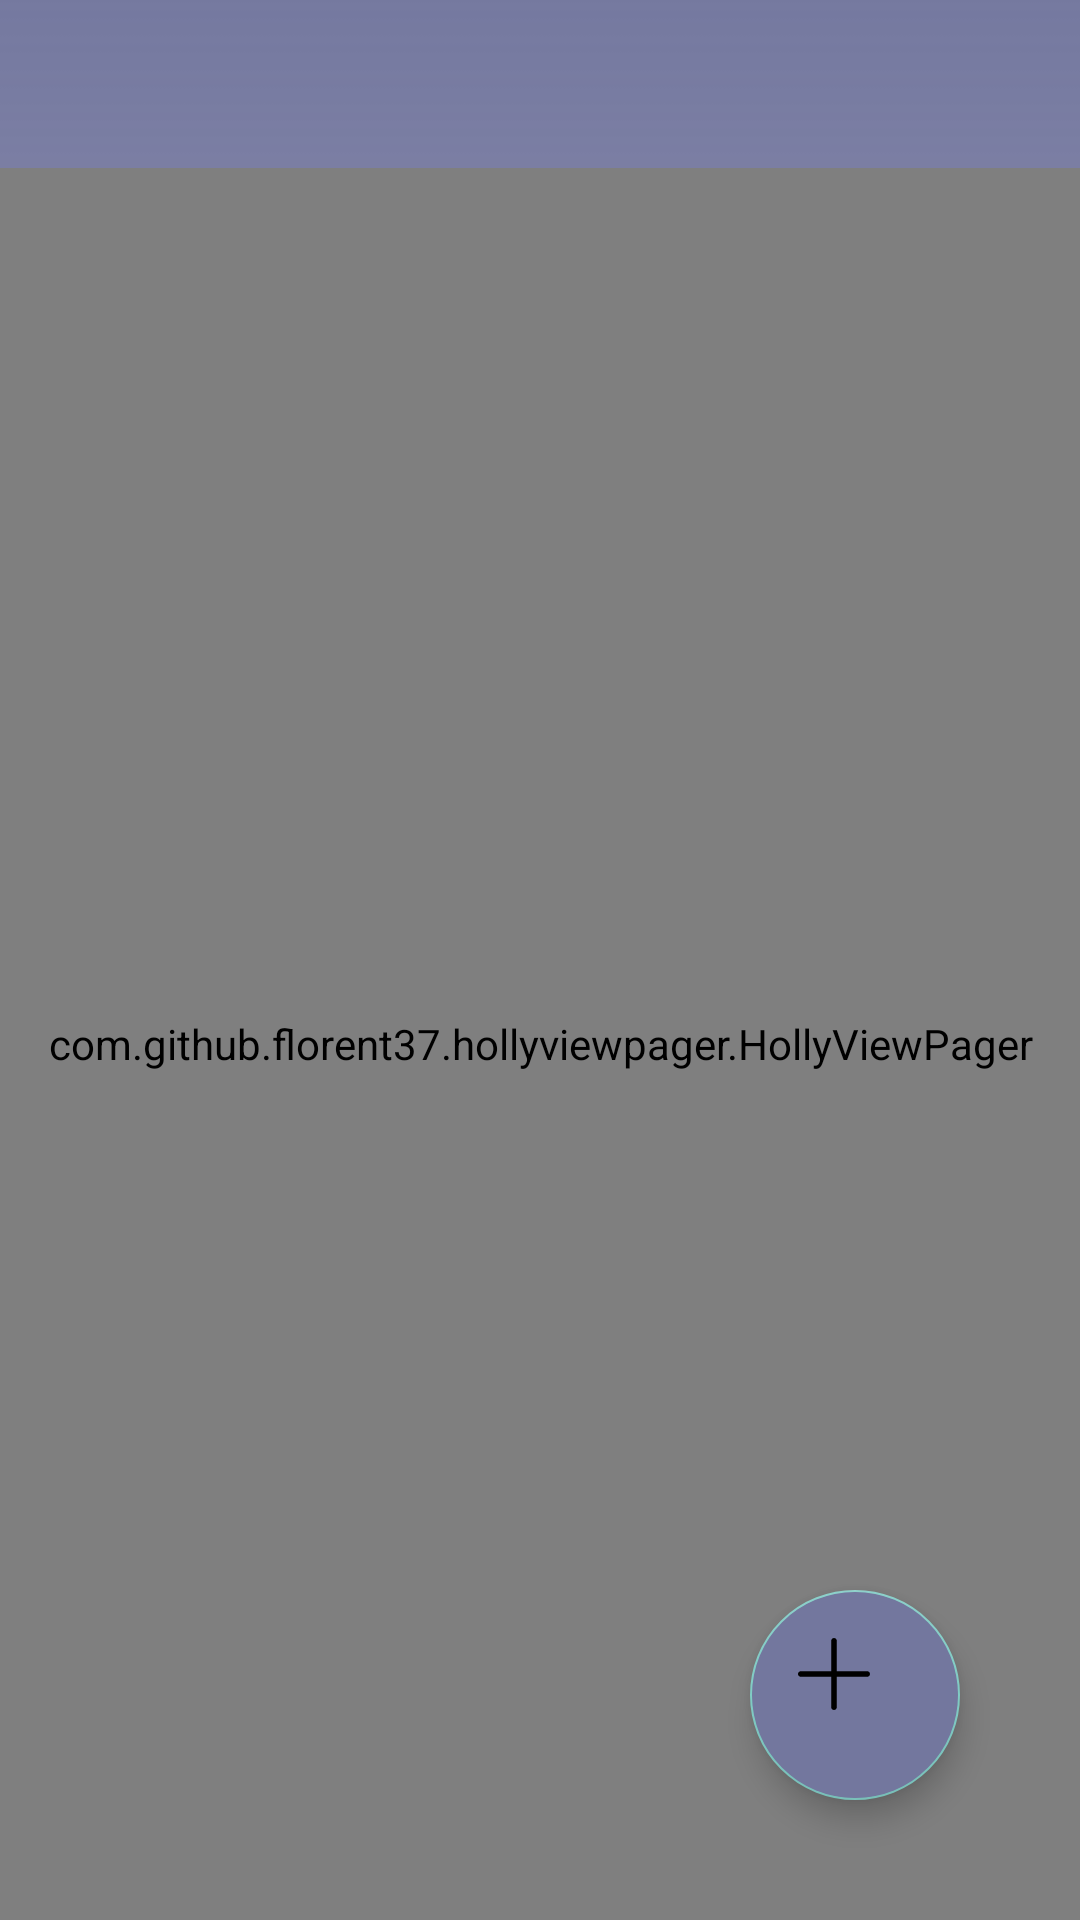

Android layout source for this screen:
<!-- AndroidManifest.xml: activity theme Theme.AppCompat.NoActionBar -->
<!-- res/layout/activity_main.xml -->
<LinearLayout xmlns:android="http://schemas.android.com/apk/res/android"
    xmlns:app="http://schemas.android.com/apk/res-auto"
    xmlns:tools="http://schemas.android.com/tools"
    android:layout_width="match_parent"
    android:layout_height="match_parent"
    android:background="@drawable/background2"
    android:fitsSystemWindows="true"
    android:orientation="vertical">

    <android.support.v7.widget.Toolbar
        android:id="@+id/toolbar"
        android:layout_width="match_parent"
        android:layout_height="wrap_content"
        android:gravity="center"
        tools:background="#5A5E8F" />

    <android.support.v4.widget.DrawerLayout
        android:id="@+id/drawer"
        android:layout_width="match_parent"
        android:layout_height="match_parent"
        android:fitsSystemWindows="true"
        app:layout_constraintBottom_toBottomOf="parent"
        app:layout_constraintLeft_toLeftOf="parent"
        app:layout_constraintRight_toRightOf="parent"
        app:layout_constraintTop_toBottomOf="parent">

        <com.github.florent37.hollyviewpager.HollyViewPager
            android:id="@+id/hollyViewPager"
            android:layout_width="match_parent"
            android:layout_height="wrap_content"
            app:hvp_headerHeight="80dp" />

        <include
            layout="@layout/activity_user_info"
            android:layout_width="200dp"
            android:layout_height="match_parent"
            android:layout_gravity="end" />

        <RelativeLayout
            android:layout_width="match_parent"
            android:layout_height="match_parent">

            <android.support.design.widget.FloatingActionButton
                android:id="@+id/edit_text"
                android:backgroundTint="@color/floating"
                android:layout_width="70dp"
                android:layout_height="match_parent"
                android:layout_alignParentBottom="true"
                android:layout_alignParentRight="true"
                android:layout_margin="40dp"
                android:src="@drawable/ic_plus" />
        </RelativeLayout>
    </android.support.v4.widget.DrawerLayout>
</LinearLayout>
<!-- res/layout/activity_user_info.xml (included above) -->
<?xml version="1.0" encoding="utf-8"?>
<LinearLayout xmlns:android="http://schemas.android.com/apk/res/android"
    android:layout_width="200dp"
    android:layout_height="match_parent"
    android:background="@drawable/background2"
    android:orientation="vertical">

    <ImageView
        android:layout_marginTop="30dp"
        android:layout_marginBottom="10dp"
        android:layout_width="100dp"
        android:layout_height="100dp"
        android:layout_gravity="center"
        android:background="#4b3bdb"
        android:src="@drawable/ic_user" />

    <TextView
        android:layout_width="match_parent"
        android:layout_height="wrap_content"
        android:gravity="center"
        android:text="00학번 000"
        android:textColor="#ffffff"
        android:layout_margin="5dp"
        android:textSize="20dp" />

    <Button
        android:layout_width="match_parent"
        android:layout_height="wrap_content"
        android:id="@+id/message"
        android:gravity="center"
        android:text="쪽지함"
        android:textColor="#ffffff"
        android:layout_margin="5dp"
        android:textSize="20dp" />

    <Button
        android:layout_width="match_parent"
        android:layout_height="wrap_content"
        android:gravity="center"
        android:text="알림함"
        android:textColor="#ffffff"
        android:layout_margin="5dp"
        android:textSize="20dp" />

    <Button
        android:layout_width="match_parent"
        android:layout_height="wrap_content"
        android:gravity="center"
        android:text="회원정보 수정"
        android:textColor="#ffffff"
        android:layout_margin="5dp"
        android:textSize="20dp" />

    <Button
        android:id="@+id/logoutBtn"
        android:layout_width="match_parent"
        android:layout_height="wrap_content"
        android:gravity="center"
        android:text="로그아웃"
        android:textColor="#ffffff"
        android:layout_margin="5dp"
        android:textSize="20dp" />

</LinearLayout>
<!-- resources referenced by this layout -->
<resources>
  <color name="floating">#73779E</color>
  <!-- drawable background2: png bitmap (drawable, 4706 bytes) -->
  <!-- drawable ic_plus (drawable) -->
  <vector android:height="24dp" android:viewportHeight="512.0"
      android:viewportWidth="512.0" android:width="24dp" xmlns:android="http://schemas.android.com/apk/res/android">
      <path android:fillColor="#FF000000" android:pathData="M492,236H276V20c0,-11 -9,-20 -20,-20c-11,0 -20,9 -20,20v216H20c-11,0 -20,9 -20,20s9,20 20,20h216v216c0,11 9,20 20,20s20,-9 20,-20V276h216c11,0 20,-9 20,-20C512,245 503,236 492,236z"/>
  </vector>
</resources>
